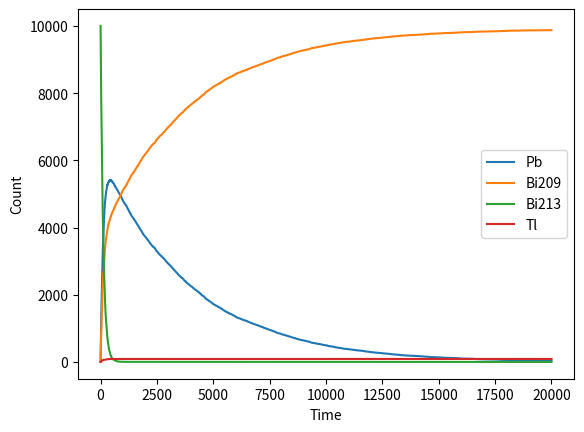

Reproduce this figure in Python. (Note: this script raises an exception after producing the figure.)
import numpy as np
import matplotlib.pyplot as plt

# Time step in seconds
dt = 1 

# Half-life values in minutes
T1, T2, T3 = 46, 2.2, 3.3 

def decay_type1(N1, N2, N3, N4):
    """Function to simulate change of first isotope"""
    change = np.random.uniform(0,1, size=N1)
    prob = 1 - 2**(-dt / (T1 * 60))
    change = int(np.sum(np.array(change <= prob )))
    N1 -= change
    N2 += change
    return (N1, N2, N3, N4)

def decay_type2(N1, N2, N3, N4):
    """Function to simulate change of second isotope"""
    change = np.random.uniform(0,1, size=N3)
    prob = 1 - 2**(-dt / (T2 * 60))
    change = int(np.sum(np.array(change <= prob )))
    N3 -= change
    N1 += change
    return (N1, N2, N3, N4)

def decay_type3(N1, N2, N3, N4):
    """Function to simulate change of third isotope"""
    route = np.random.uniform(0,1, size=N3)
    N1_to_N2 = int(np.sum(route < 0.9791))
    N1_to_N4 = N3 - N1_to_N2 
    # change to N2
    change = np.random.uniform(0,1, size=N1_to_N2)
    prob = 1 - 2**(-dt / (T3 * 60))
    change = int(np.sum(np.array(change <= prob )))
    N3 -= change
    N2 += change
    # change to N4
    change = np.random.uniform(0,1, size=N1_to_N4)
    prob = 1 - 2**(-dt / (T3 * 60))
    change = int(np.sum(np.array(change <= prob )))
    N3 -= change
    N4 += change
    return (N1, N2, N3, N4)

# Number of time steps and initialization of arrays for each isotope
t = 20000
steps = t // dt    
N1, N2, N3, N4 = np.zeros(steps+1,dtype=np.int16),np.zeros(steps+1,dtype=np.int16),np.zeros(steps+1,dtype=np.int16),np.zeros(steps+1,dtype=np.int16) 
N1[0], N2[0], N3[0], N4[0] = 0, 0, 10000, 0

# Simulation loop
for i in range(1, steps+1):
    N1[i], N2[i], N3[i], N4[i] = decay_type1(N1[i-1], N2[i-1], N3[i-1], N4[i-1])
    N1[i], N2[i], N3[i], N4[i] = decay_type2(N1[i], N2[i], N3[i], N4[i])
    N1[i], N2[i], N3[i], N4[i] = decay_type3(N1[i], N2[i], N3[i], N4[i])

# Plot results
plt.plot(N1)
plt.plot(N2)
plt.plot(N3)
plt.plot(N4)
plt.legend(['Pb', 'Bi209', 'Bi213', 'Tl'])
plt.xlabel('Time')
plt.ylabel('Count')
plt.savefig('Ques2/Q2.png')
plt.show()

